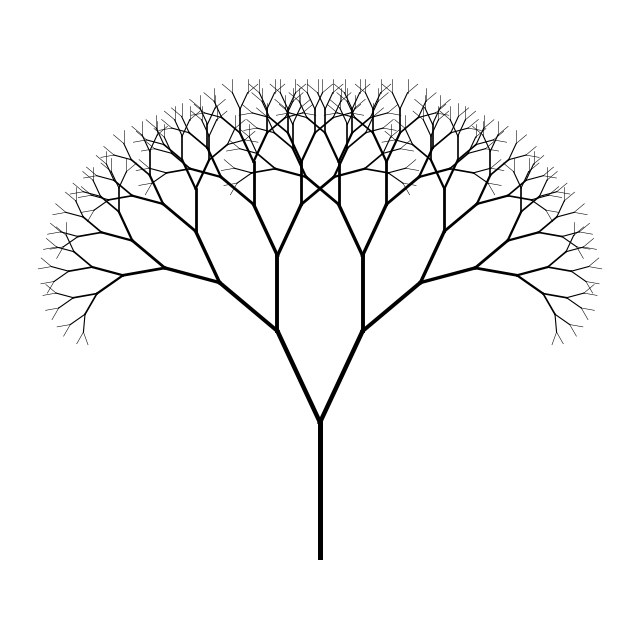

Reproduce this figure in Python.
import matplotlib.pyplot as plt
import math

# 座標を計算しながら線を描画する再帰関数
def draw_tree(x, y, angle, length, depth):
    # 深さが0になったら描画をストップ
    if depth == 0:
        return

    # 次の枝の先端の座標を計算
    x_next = x + length * math.cos(math.radians(angle))
    y_next = y + length * math.sin(math.radians(angle))

    # 現在地から次の座標へ線を引く
    # color="black" でモノクロに。lw(線の太さ)は先に行くほど細くする
    plt.plot([x, x_next], [y, y_next], color="black", lw=depth * 0.4)

    # 左右の枝を再帰的に描画（長さは0.75倍、角度は25度ずつ開く）
    draw_tree(x_next, y_next, angle - 25, length * 0.75, depth - 1)
    draw_tree(x_next, y_next, angle + 25, length * 0.75, depth - 1)

# キャンバスのサイズ設定
plt.figure(figsize=(8, 8))

# 根元の座標(0, 0)から、上向き(90度)、長さ10、深さ9で描画スタート
# ※深さ(depth)を10以上にすると緻密になるが、計算量が倍々で増えるため少し時間がかかる
draw_tree(0, 0, 90, 10, 9)

# グラフの縦横比を1:1にして歪まないようにし、軸や枠線を消す
plt.axis('equal')
plt.axis('off')

# bbox_inches='tight', pad_inches=0 を入れると余白を自動でカットする
plt.savefig('fractal_tree_600dpi.png', dpi=600, bbox_inches='tight', pad_inches=0)

# 画面にも表示
plt.show()
